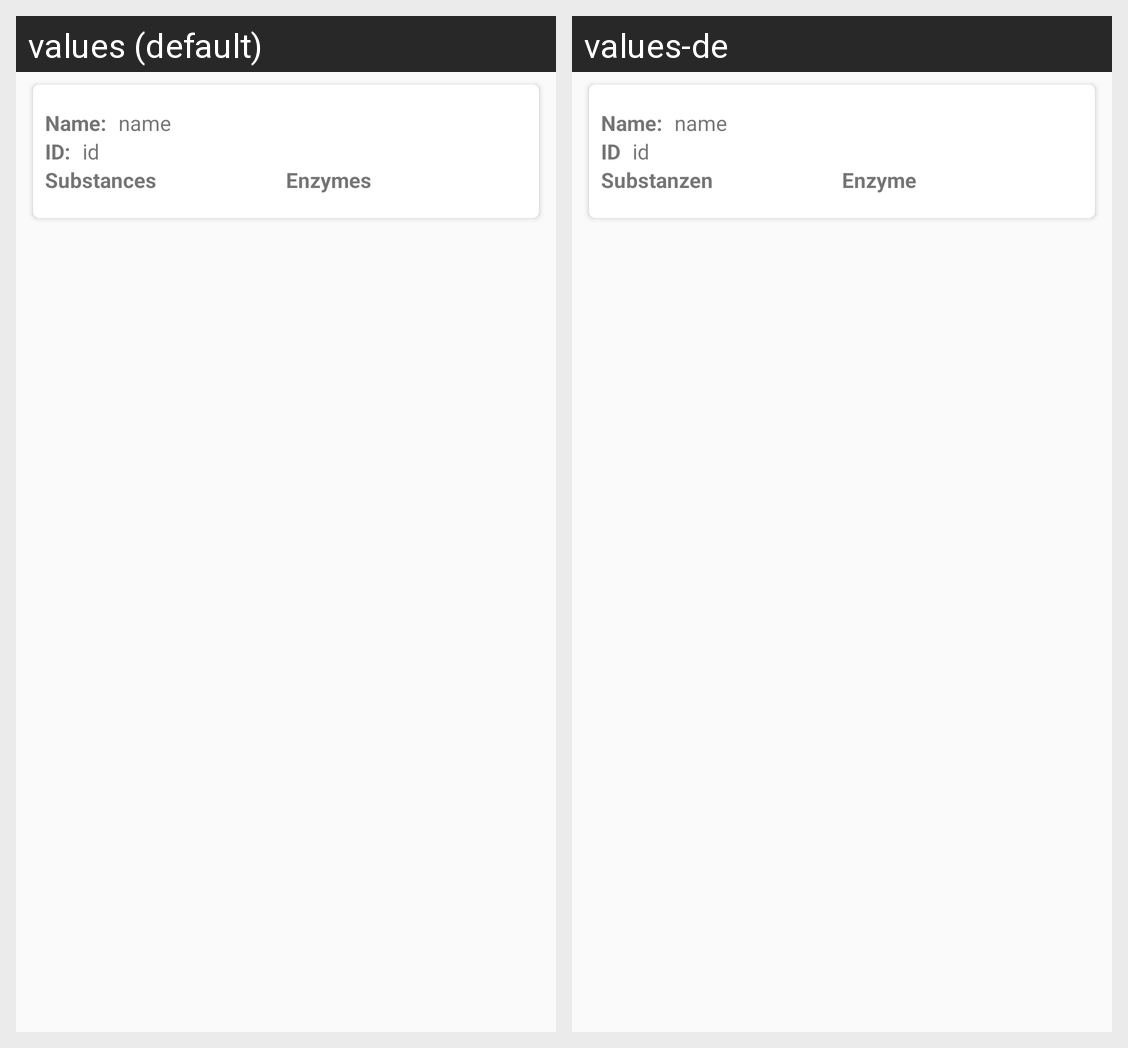

Translations of the strings shown on this Android screen, per locale in the grid:
Android screen res/layout/query_item.xml rendered under 2 locales, left to right: values (default), values-de. Device: Nexus 5 (rendered at 1080×1920; each locale shown at half size, 540×960, under a caption strip naming it); theme AppTheme.
Strings drawn on this screen, with the default value and each locale's value (text and hints the layout hard-codes, and strings that could not be matched under every locale, appear in the picture but are not listed):

name
  values: Name:
  values-de: Name:

id
  values: ID:
  values-de: ID

substances
  values: Substances
  values-de: Substanzen

enzymes
  values: Enzymes
  values-de: Enzyme
